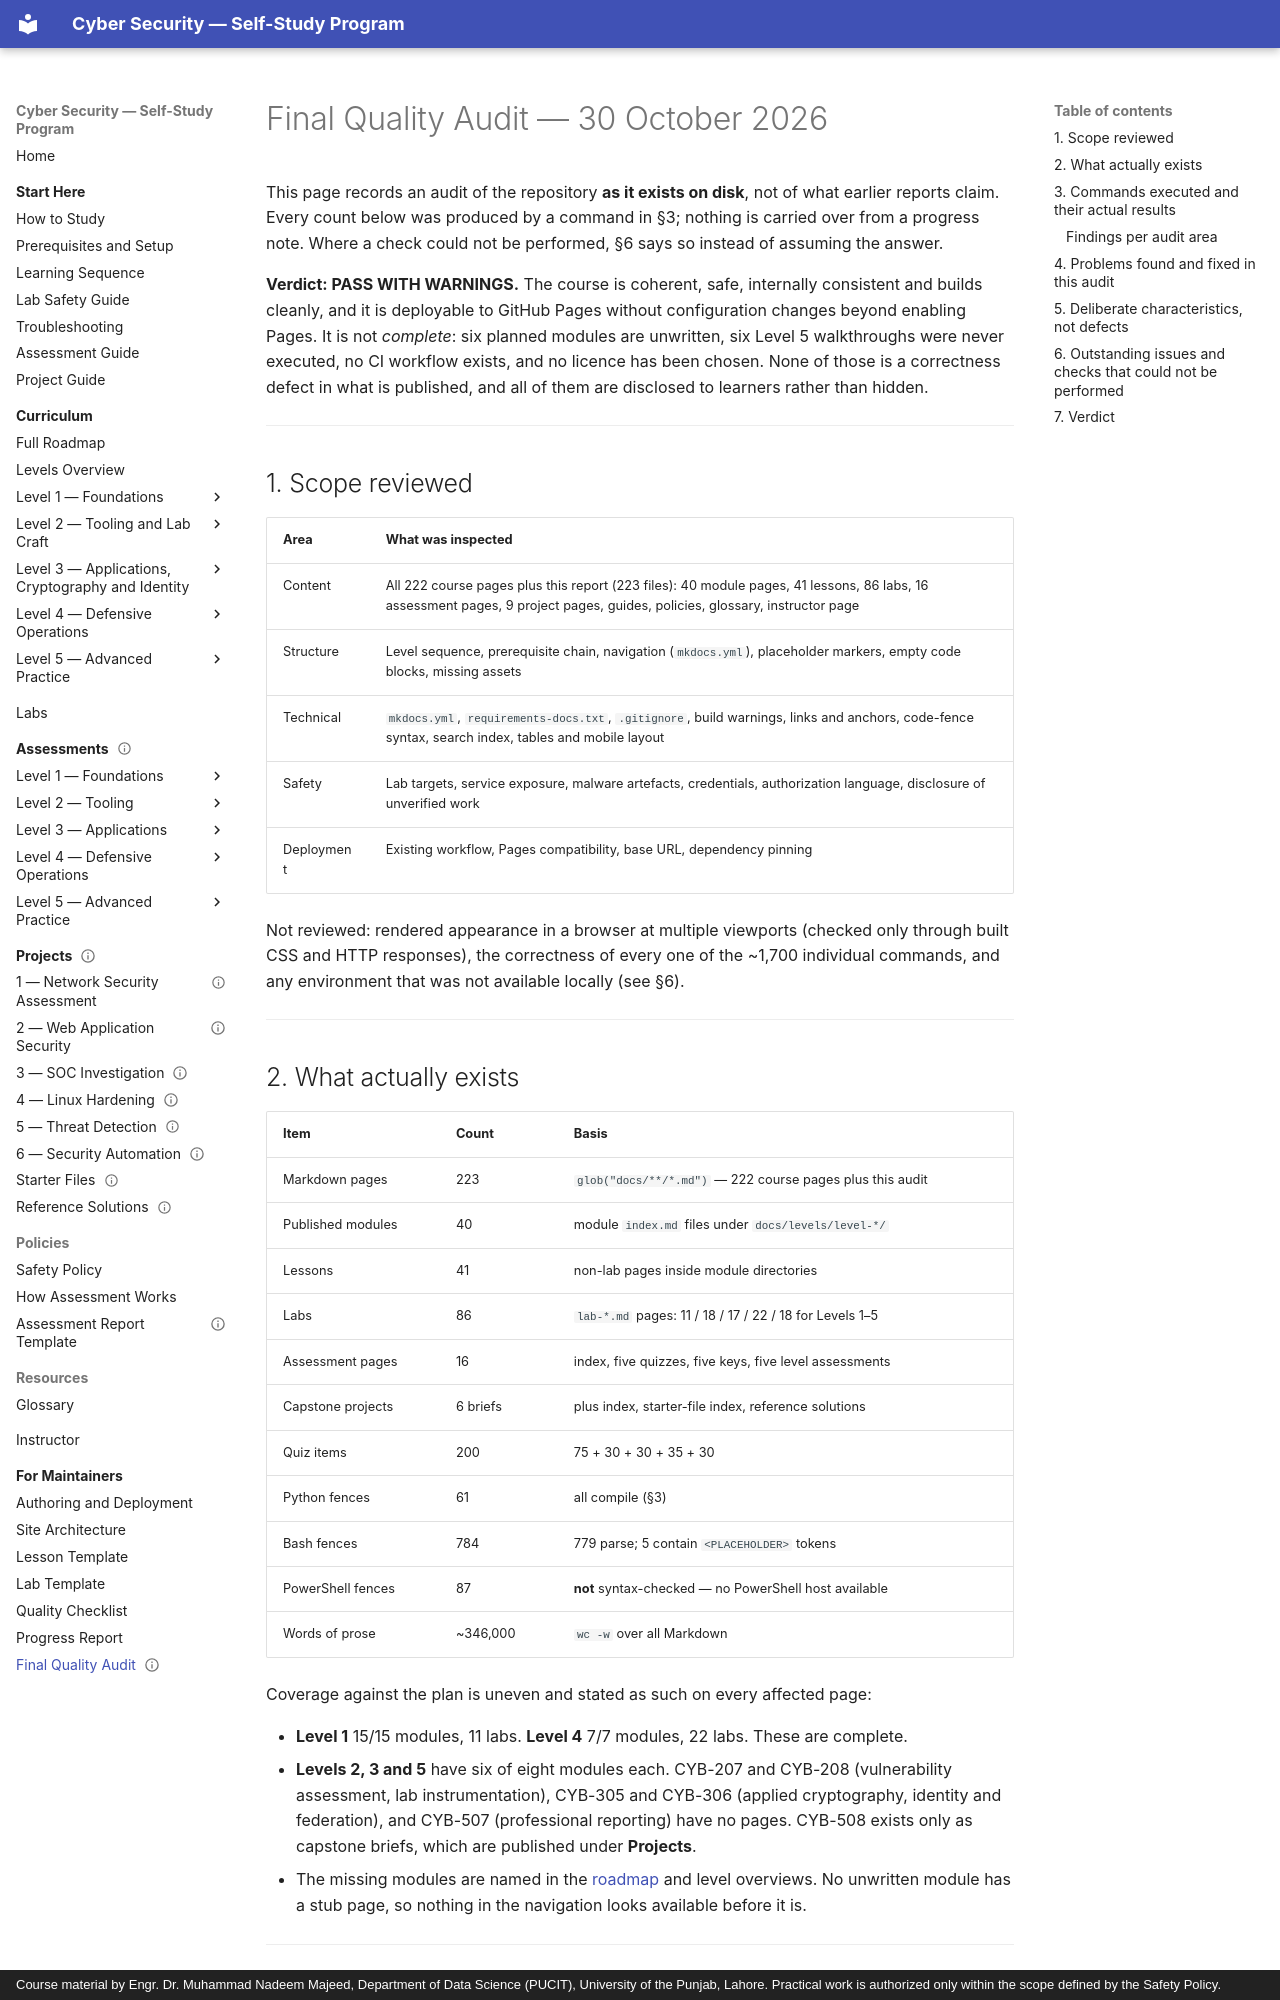

repository: nadeem-majeedch/CyberSecurity · page: maintainer/final-audit/index.html · generator: mkdocs · copyright: Course material by Engr. Dr. Muhammad Nadeem Majeed, Department of Data Science (PUCIT), University of the Punjab, Lahore. Practical work is authorized only within the scope defined by the Safety Policy.

---
title: "Final Quality Audit — 30 October 2026"
description: "Repository-wide audit of content, build, safety and GitHub Pages readiness, with the commands run, the results obtained and the issues that remain open."
module_code: MNT-AUDIT
level: 0
kind: maintainer
prerequisites: []
estimated_minutes: 20
difficulty: maintainer
safety: none
lab_ids: []
version: 1.0.0
last_reviewed: 2026-10-30
reviewers: []
status: published
tags: [audit, quality, build, safety, github-pages]
---

# Final Quality Audit — 30 October 2026

This page records an audit of the repository **as it exists on disk**, not of what earlier reports claim.
Every count below was produced by a command in §3; nothing is carried over from a progress note. Where a
check could not be performed, §6 says so instead of assuming the answer.

**Verdict: PASS WITH WARNINGS.** The course is coherent, safe, internally consistent and builds cleanly, and
it is deployable to GitHub Pages without configuration changes beyond enabling Pages. It is not *complete*:
six planned modules are unwritten, six Level 5 walkthroughs were never executed, no CI workflow exists, and no
licence has been chosen. None of those is a correctness defect in what is published, and all of them are
disclosed to learners rather than hidden.

---

## 1. Scope reviewed

| Area | What was inspected |
| --- | --- |
| Content | All 222 course pages plus this report (223 files): 40 module pages, 41 lessons, 86 labs, 16 assessment pages, 9 project pages, guides, policies, glossary, instructor page |
| Structure | Level sequence, prerequisite chain, navigation (`mkdocs.yml`), placeholder markers, empty code blocks, missing assets |
| Technical | `mkdocs.yml`, `requirements-docs.txt`, `.gitignore`, build warnings, links and anchors, code-fence syntax, search index, tables and mobile layout |
| Safety | Lab targets, service exposure, malware artefacts, credentials, authorization language, disclosure of unverified work |
| Deployment | Existing workflow, Pages compatibility, base URL, dependency pinning |

Not reviewed: rendered appearance in a browser at multiple viewports (checked only through built CSS and
HTTP responses), the correctness of every one of the ~1,700 individual commands, and any environment that
was not available locally (see §6).

---

## 2. What actually exists

| Item | Count | Basis |
| --- | --- | --- |
| Markdown pages | 223 | `glob("docs/**/*.md")` — 222 course pages plus this audit |
| Published modules | 40 | module `index.md` files under `docs/levels/level-*/` |
| Lessons | 41 | non-lab pages inside module directories |
| Labs | 86 | `lab-*.md` pages: 11 / 18 / 17 / 22 / 18 for Levels 1–5 |
| Assessment pages | 16 | index, five quizzes, five keys, five level assessments |
| Capstone projects | 6 briefs | plus index, starter-file index, reference solutions |
| Quiz items | 200 | 75 + 30 + 30 + 35 + 30 |
| Python fences | 61 | all compile (§3) |
| Bash fences | 784 | 779 parse; 5 contain `<PLACEHOLDER>` tokens |
| PowerShell fences | 87 | **not** syntax-checked — no PowerShell host available |
| Words of prose | ~346,000 | `wc -w` over all Markdown |

Coverage against the plan is uneven and stated as such on every affected page:

- **Level 1** 15/15 modules, 11 labs. **Level 4** 7/7 modules, 22 labs. These are complete.
- **Levels 2, 3 and 5** have six of eight modules each. CYB-207 and CYB-208 (vulnerability assessment,
  lab instrumentation), CYB-305 and CYB-306 (applied cryptography, identity and federation), and CYB-507
  (professional reporting) have no pages. CYB-508 exists only as capstone briefs, which are published under
  **Projects**.
- The missing modules are named in the [roadmap](../curriculum/roadmap.md) and level overviews. No unwritten
  module has a stub page, so nothing in the navigation looks available before it is.

---
